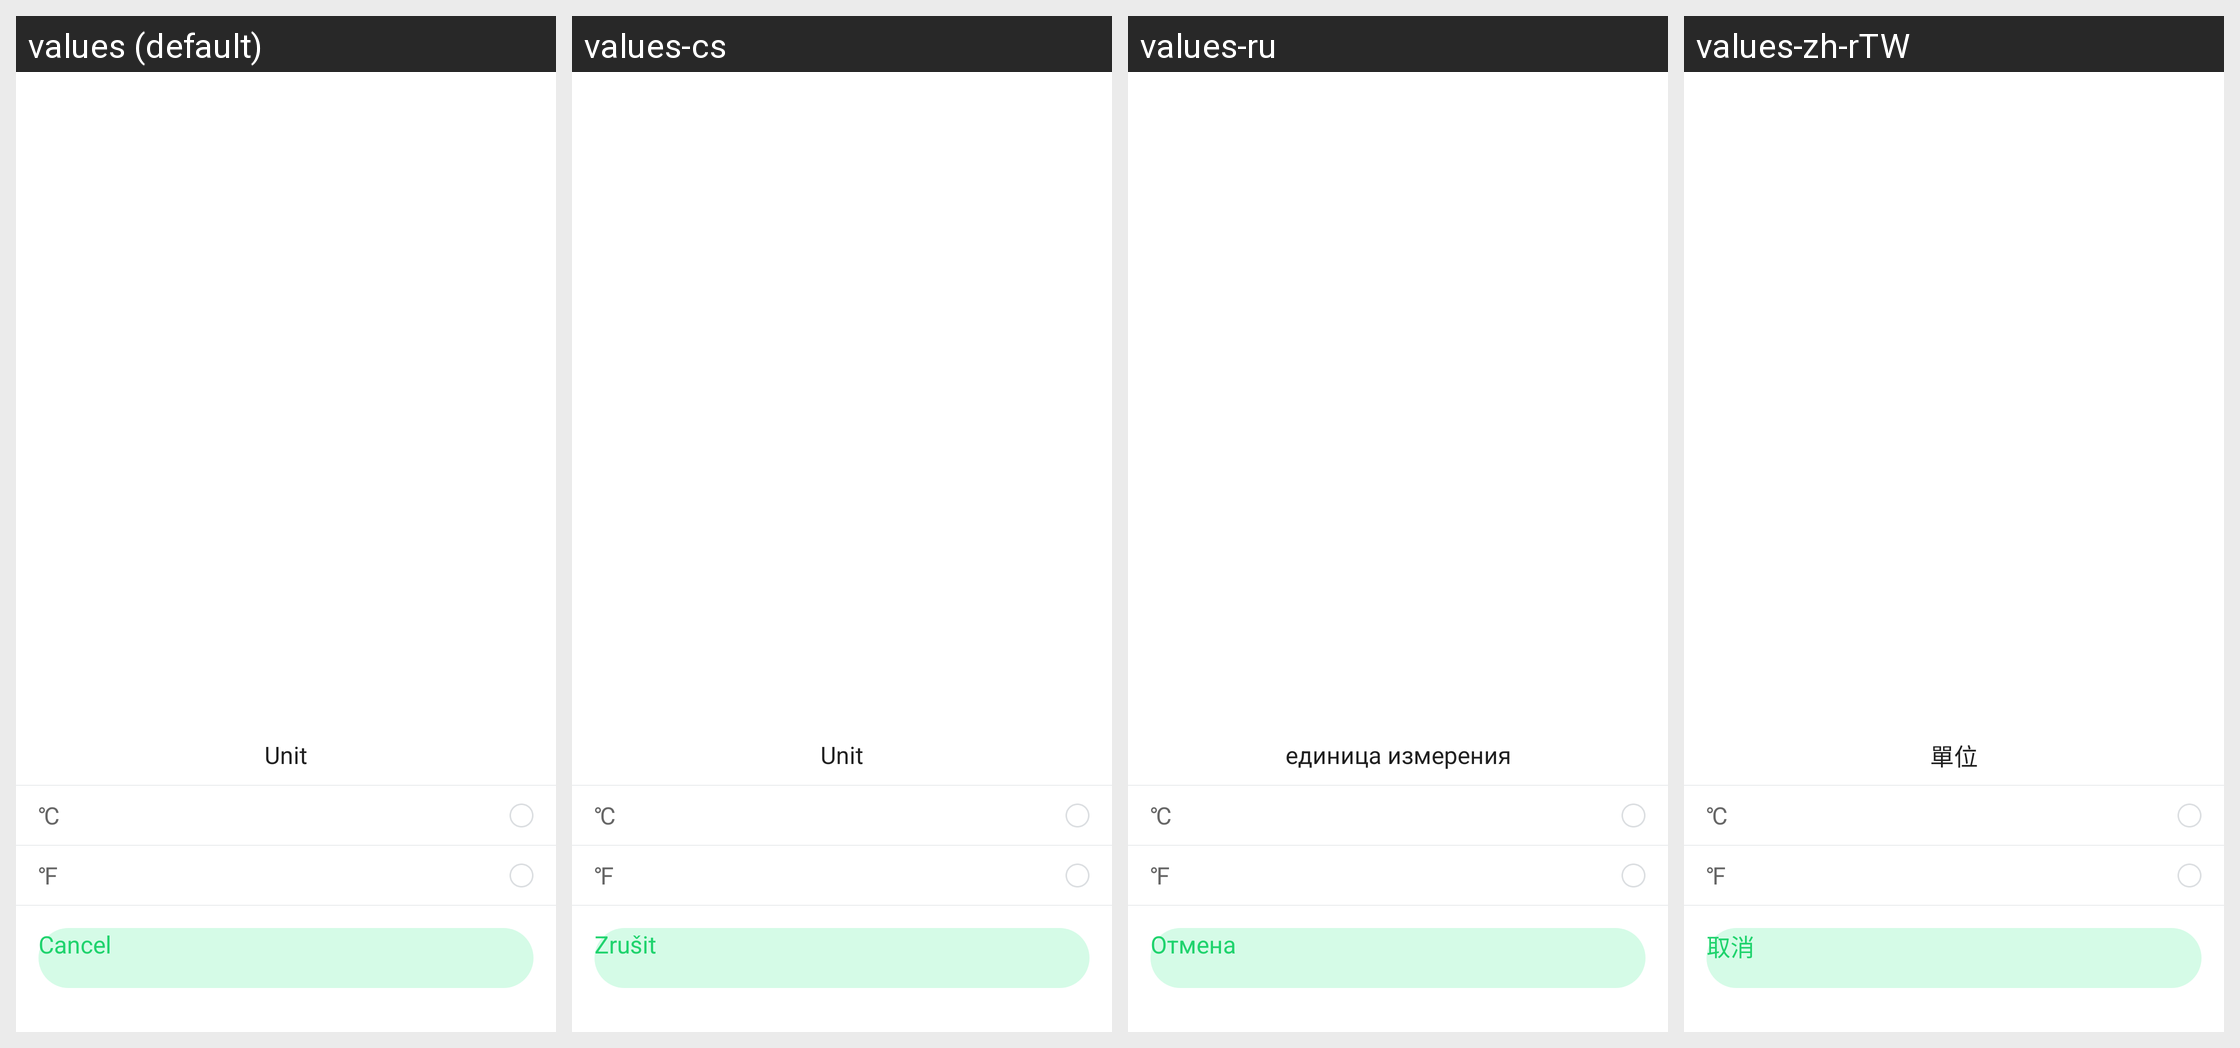

Locale-by-locale string values for the Android screen shown in this grid:
Android screen res/layout/temperature_unit_dialog.xml rendered under 4 locales, left to right: values (default), values-cs, values-ru, values-zh-rTW. Device: Nexus 5 (rendered at 1080×1920; each locale shown at half size, 540×960, under a caption strip naming it); theme AppTheme.
Other locales in the repository, not shown: values-af, values-am, values-ar, values-az, values-be, values-bg, values-bn, values-bs, values-ca, values-da, values-de, values-el, values-en-rGB, values-es, values-es-rUS, values-et, values-eu, values-fa, values-fi, values-fr, values-fr-rCA, values-gl, values-gu, values-hi, values-hi-rIN, values-hr, values-hu, values-hy, values-in, values-is, values-it, values-iw, values-ja, values-ka, values-kk, values-km, values-kn, values-ko, values-ky, values-lo, values-lt, values-lv, values-mk, values-ml, values-mn, values-mr, values-ms, values-my, values-nb, values-ne, values-nl, values-pa, values-pl, values-pt, values-pt-rPT, values-ro, values-si, values-sk, values-sl, values-sq, values-sr, values-sv, values-sw, values-ta, values-te, values-th, values-tl, values-tr, values-uk, values-ur, values-uz, values-vi, values-zh-rCN, values-zh-rHK, values-zh-rMO, values-zu.
Strings drawn on this screen, with the default value and each locale's value (text and hints the layout hard-codes, and strings that could not be matched under every locale, appear in the picture but are not listed):

unit
  values: Unit
  values-cs: Unit
  values-ru: единица измерения
  values-zh-rTW: 單位

celsius_unit
  values: ℃
  values-cs: ℃  [not translated; the default value is used]
  values-ru: ℃  [not translated; the default value is used]
  values-zh-rTW: ℃  [not translated; the default value is used]

fahrenheit_unit
  values: ℉
  values-cs: ℉  [not translated; the default value is used]
  values-ru: ℉  [not translated; the default value is used]
  values-zh-rTW: ℉  [not translated; the default value is used]

cancel
  values: Cancel
  values-cs: Zrušit
  values-ru: Отмена
  values-zh-rTW: 取消
